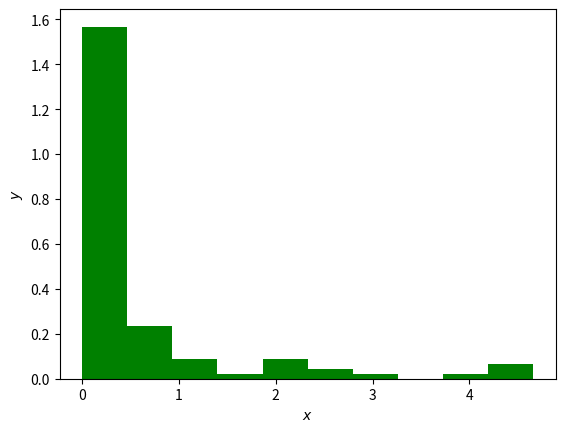

Python code for this plot:
from scipy.stats import chi2
import numpy as np
import matplotlib.pyplot as plt


a = chi2.rvs(0.5,size=100)
print(float(np.mean(a)))
print(np.std(a))
plt.hist(a,bins=10,density=True,color='green')
plt.xlabel('$x$')
plt.ylabel('$y$')
plt.show()



